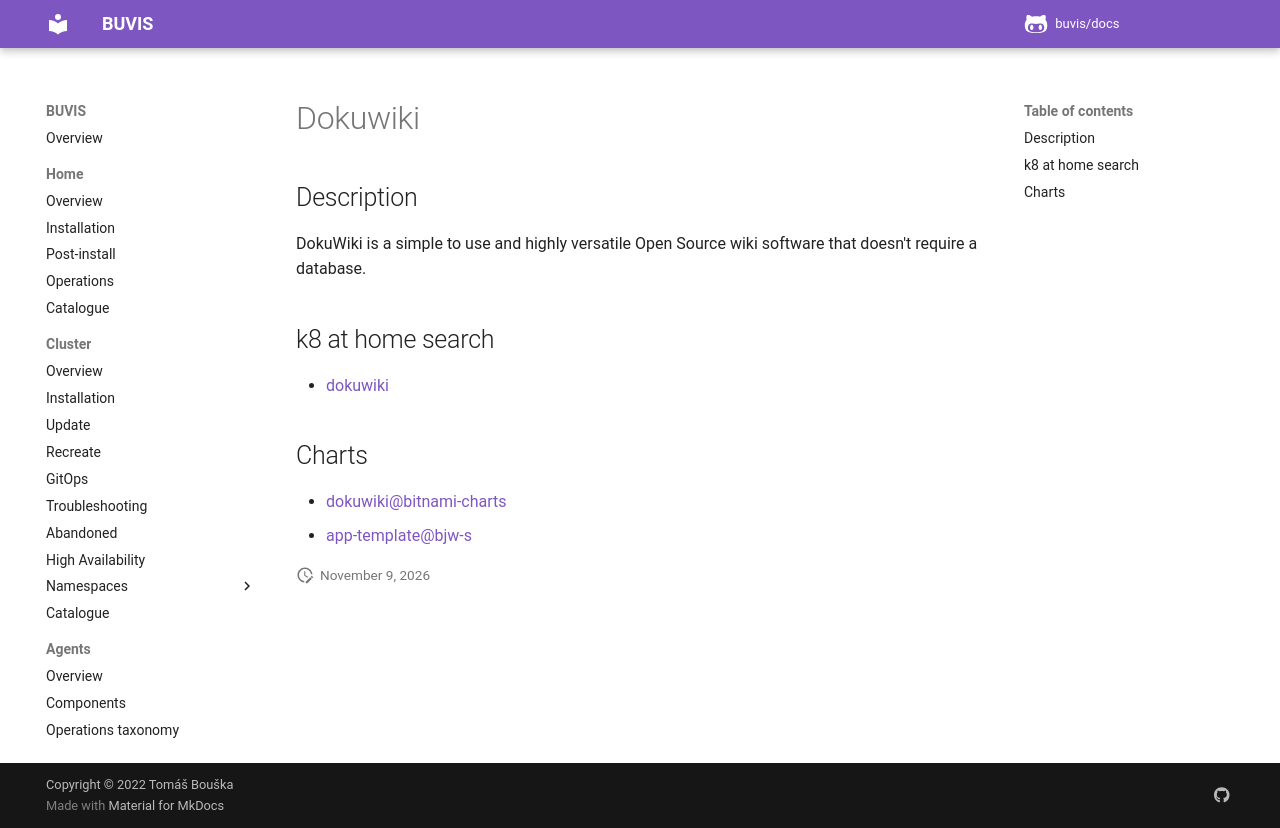

repository: buvis/docs · page: cluster/catalogue/dokuwiki/index.html · generator: mkdocs

# Dokuwiki

## Description

DokuWiki is a simple to use and highly versatile Open Source wiki software that doesn't require a database.

## k8 at home search

- [dokuwiki](https://nanne.dev/k8s-at-home-search/#/dokuwiki)

## Charts

- [dokuwiki@bitnami-charts](https://charts.bitnami.com/bitnami/)
- [app-template@bjw-s](https://bjw-s.github.io/helm-charts/)
